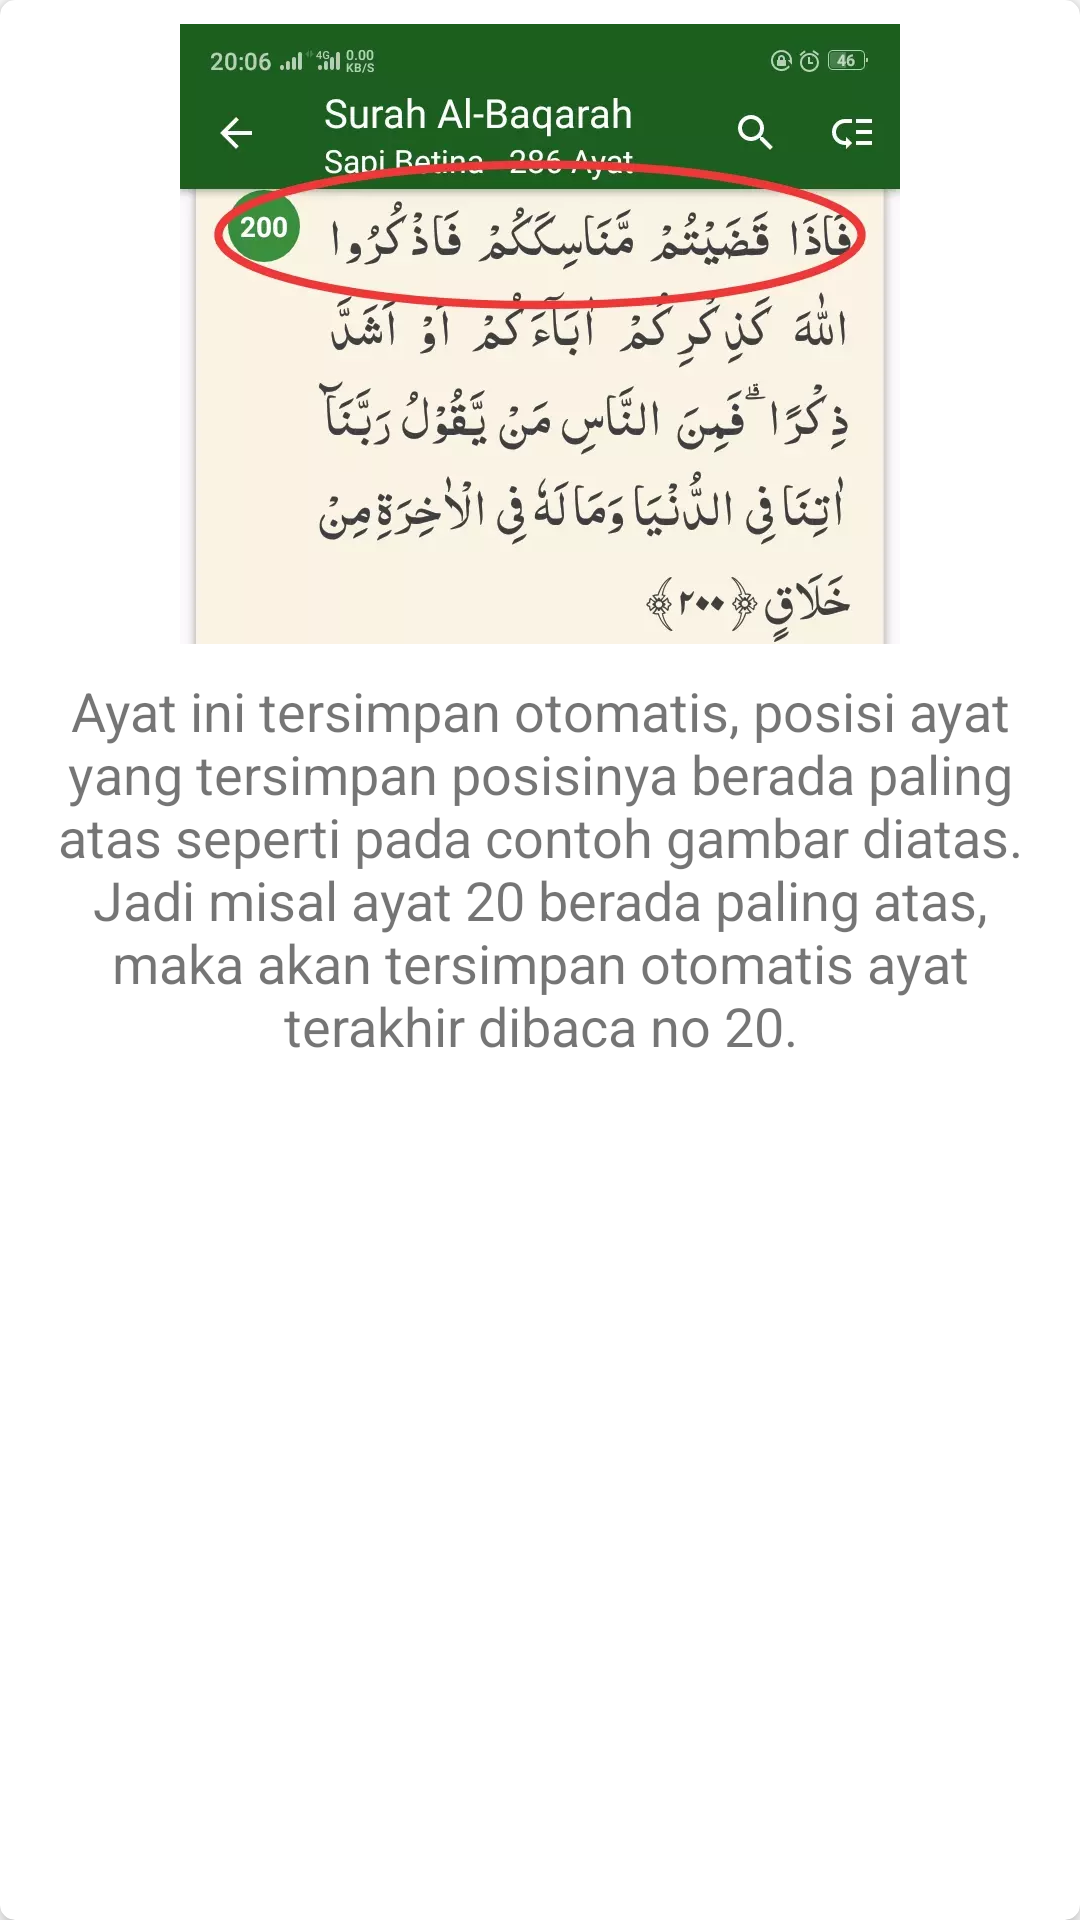

Here is an Android app screen rendered from its layout file. Give the layout XML and the strings, colors and styles it references.
<!-- AndroidManifest.xml: application theme Theme.QuranID -->
<!-- res/layout/help_info.xml -->
<?xml version="1.0" encoding="utf-8"?>
<androidx.cardview.widget.CardView xmlns:android="http://schemas.android.com/apk/res/android"
    xmlns:tools="http://schemas.android.com/tools"
    android:layout_width="match_parent"
    android:layout_height="wrap_content"
    xmlns:app="http://schemas.android.com/apk/res-auto"
    android:layout_margin="16dp"
    app:cardElevation="4dp"
    app:cardCornerRadius="5dp">
    <ScrollView
        android:layout_width="match_parent"
        android:layout_height="wrap_content">
        <LinearLayout
            android:layout_width="match_parent"
            android:layout_height="wrap_content"
            android:orientation="vertical"
            tools:ignore="UseCompoundDrawables"
            android:padding="8dp">
            <ImageView
                android:layout_width="match_parent"
                android:layout_height="wrap_content"
                android:src="@drawable/help_info"
                android:contentDescription="@string/app_name"/>
            <TextView
                android:layout_width="match_parent"
                android:layout_height="wrap_content"
                android:gravity="center"
                android:textSize="18sp"
                android:layout_marginTop="10dp"
                android:text="@string/label_help_info"/>
        </LinearLayout>
    </ScrollView>
</androidx.cardview.widget.CardView>
<!-- resources referenced by this layout -->
<resources>
  <!-- drawable help_info: webp bitmap (drawable-nodpi, 31878 bytes) -->
  <string name="app_name">Quran ID</string>
  <string name="label_help_info">Ayat ini tersimpan otomatis, posisi ayat yang tersimpan posisinya berada paling atas seperti pada contoh gambar diatas. Jadi misal ayat 20 berada paling atas, maka akan tersimpan otomatis ayat terakhir dibaca no 20.</string>
  <style name="Theme.QuranID" parent="Theme.MaterialComponents.DayNight.DarkActionBar">
          
          <item name="colorPrimary">@color/dark_green</item>
          <item name="colorPrimaryVariant">@color/dark_green</item>
          <item name="colorOnPrimary">@color/white</item>
          
          <item name="colorSecondary">@color/teal_200</item>
          <item name="colorSecondaryVariant">@color/teal_700</item>
          <item name="colorOnSecondary">@color/black</item>
          
          <item name="android:statusBarColor" tools:targetApi="l">?attr/colorPrimaryVariant</item>
          
      </style>
  <color name="dark_green">#1B5E20</color>
  <color name="white">#FFFFFFFF</color>
  <color name="teal_200">#FF03DAC5</color>
  <color name="teal_700">#FF018786</color>
  <color name="black">#3F3F41</color>
</resources>
